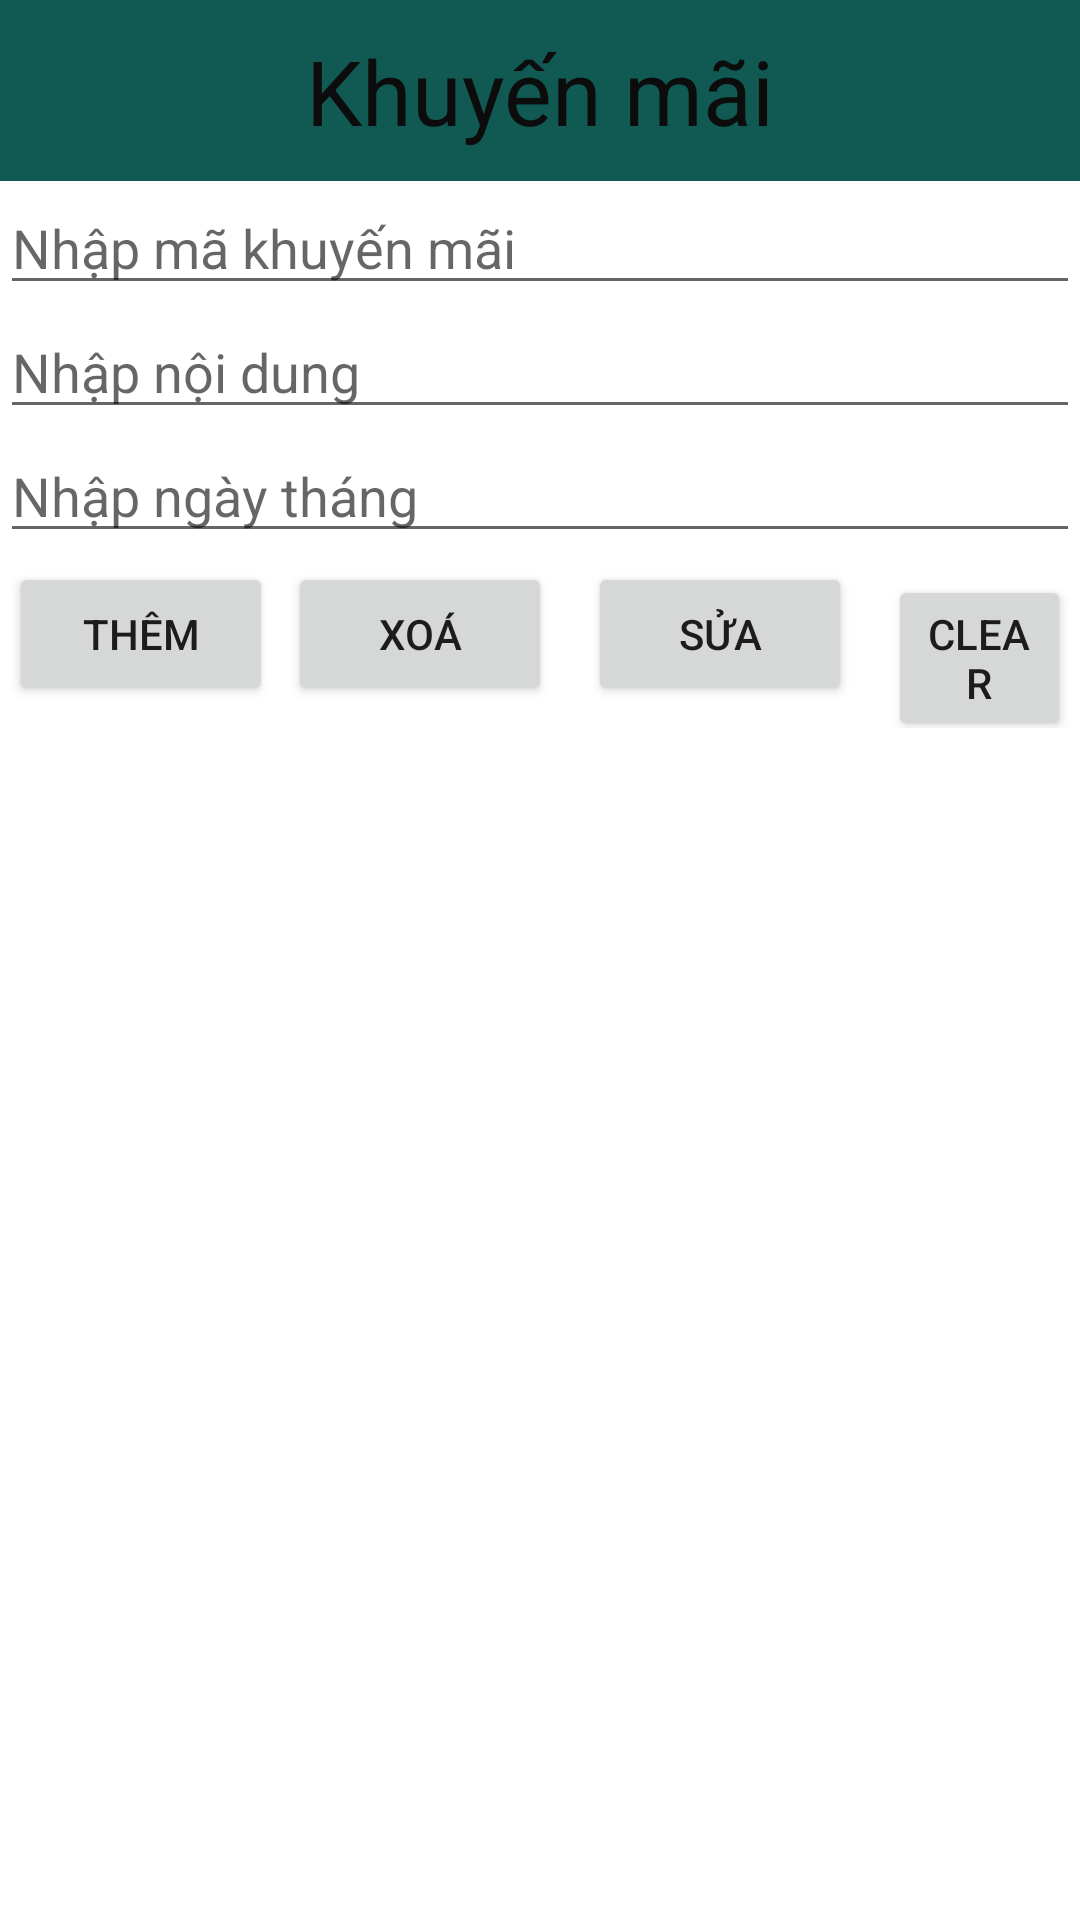

Reconstruct the res/layout file that produces this screen, plus the resources it refers to.
<!-- AndroidManifest.xml: application theme Theme.On_Thi_Toi_Uu -->
<!-- res/layout/activity_khuyenmai.xml -->
<?xml version="1.0" encoding="utf-8"?>
<LinearLayout xmlns:android="http://schemas.android.com/apk/res/android"
    xmlns:app="http://schemas.android.com/apk/res-auto"
    xmlns:tools="http://schemas.android.com/tools"
    android:layout_width="match_parent"
    android:layout_height="match_parent"
    android:orientation="vertical"
    tools:context=".KhuyenMaiActivity">

    <TextView
        android:layout_width="match_parent"
        android:layout_height="wrap_content"
        android:background="#115A53"
        android:gravity="center"
        android:padding="10dp"
        android:text="Khuyến mãi"
        android:textColor="#0C0C0C"
        android:textSize="30dp" />

    <EditText
        android:id="@+id/edtMaKm"
        android:layout_width="match_parent"
        android:layout_height="wrap_content"
        android:hint="Nhập mã khuyến mãi" />

    <EditText
        android:id="@+id/edtNoiDungMain"
        android:layout_width="match_parent"
        android:layout_height="wrap_content"
        android:hint="Nhập nội dung" />


    <EditText
        android:id="@+id/edtNgayThang"
        android:layout_width="match_parent"
        android:layout_height="wrap_content"
        android:hint="Nhập ngày tháng" />

    <LinearLayout
        android:layout_margin="3dp"
        android:layout_width="match_parent"
        android:layout_height="wrap_content"
        android:orientation="horizontal">

        <Button
            android:layout_marginRight="3sp"
            android:id="@+id/btnThemKM"
            android:layout_width="wrap_content"
            android:layout_height="wrap_content"

            android:onClick="ChucNangKM"
            android:text="Thêm" />

        <Button
            android:layout_marginStart="2sp"

            android:id="@+id/btnXoaKM"
            android:layout_width="wrap_content"
            android:layout_height="wrap_content"
            android:onClick="ChucNangKM"
            android:text="Xoá" />

        <Button
            android:layout_marginStart="12sp"

            android:id="@+id/btnSuaKM"
            android:layout_width="wrap_content"
            android:layout_height="wrap_content"
            android:onClick="ChucNangKM"
            android:text="Sửa" />

        <Button
            android:layout_marginStart="12sp"

            android:id="@+id/btnClearKM"
            android:layout_width="wrap_content"
            android:layout_height="wrap_content"
            android:onClick="ChucNangKM"
            android:text="Clear" />

    </LinearLayout>

    <ListView
        android:id="@+id/lvKhuyenMai"
        android:layout_width="match_parent"
        android:layout_height="wrap_content" />
</LinearLayout>
<!-- resources referenced by this layout -->
<resources>
  <style name="Theme.On_Thi_Toi_Uu" parent="Theme.MaterialComponents.DayNight.DarkActionBar">
          
          <item name="colorPrimary">@color/purple_500</item>
          <item name="colorPrimaryVariant">@color/purple_700</item>
          <item name="colorOnPrimary">@color/white</item>
          
          <item name="colorSecondary">@color/teal_200</item>
          <item name="colorSecondaryVariant">@color/teal_700</item>
          <item name="colorOnSecondary">@color/black</item>
          
          <item name="android:statusBarColor">?attr/colorPrimaryVariant</item>
          
      </style>
  <!-- not gathered from this repository: default colours our renderer supplied (Android Studio template values) -->
  <color name="purple_500">#FF6200EE</color>
  <color name="purple_700">#FF3700B3</color>
  <color name="teal_200">#FF03DAC5</color>
  <color name="teal_700">#FF018786</color>
  <color name="black">#FF000000</color>
  <color name="white">#FFFFFFFF</color>
</resources>
